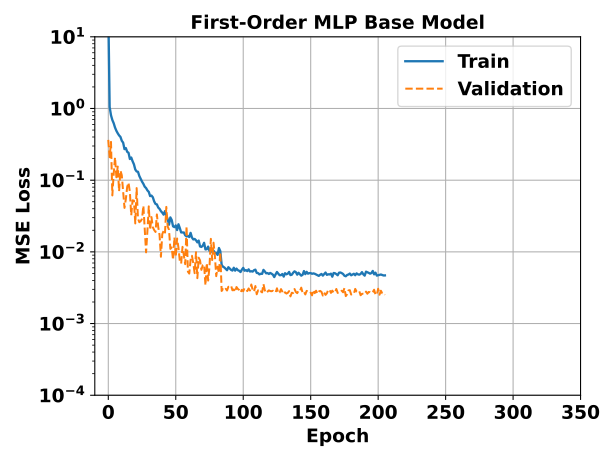

The file beside this chart, header and first rows:
epoch, MLP_o1_Base - _step, MLP_o1_Base - _step__MIN, MLP_o1_Base - _step__MAX, MLP_o1_Base - train_loss_epoch, MLP_o1_Base - train_loss_epoch__MIN, MLP_o1_Base - train_loss_epoch__MAX, MLP_o1_Base - val_loss_epoch, MLP_o1_Base - val_loss_epoch__MIN, MLP_o1_Base - val_loss_epoch__MAX
0, 302.5, 302, 303, 24.02, 24.02, 24.02, 0.3649, 0.3649, 0.3649
1, 606.5, 606, 607, 1.047, 1.047, 1.047, 0.2092, 0.2092, 0.2092
2, 910.5, 910, 911, 0.8051, 0.8051, 0.8051, 0.3422, 0.3422, 0.3422
3, 1214, 1214, 1215, 0.6909, 0.6909, 0.6909, 0.06129, 0.06129, 0.06129
4, 1518, 1518, 1519, 0.6234, 0.6234, 0.6234, 0.1229, 0.1229, 0.1229
5, 1822, 1822, 1823, 0.5417, 0.5417, 0.5417, 0.2087, 0.2087, 0.2087
6, 2126, 2126, 2127, 0.4884, 0.4884, 0.4884, 0.1098, 0.1098, 0.1098
7, 2430, 2430, 2431, 0.451, 0.451, 0.451, 0.1548, 0.1548, 0.1548
8, 2734, 2734, 2735, 0.4213, 0.4213, 0.4213, 0.07014, 0.07014, 0.07014
9, 3038, 3038, 3039, 0.4019, 0.4019, 0.4019, 0.1361, 0.1361, 0.1361
10, 3342, 3342, 3343, 0.3547, 0.3547, 0.3547, 0.1174, 0.1174, 0.1174
11, 3646, 3646, 3647, 0.3337, 0.3337, 0.3337, 0.07061, 0.07061, 0.07061
12, 3950, 3950, 3951, 0.2713, 0.2713, 0.2713, 0.04108, 0.04108, 0.04108
13, 4254, 4254, 4255, 0.2803, 0.2803, 0.2803, 0.05446, 0.05446, 0.05446
14, 4558, 4558, 4559, 0.2489, 0.2489, 0.2489, 0.0807, 0.0807, 0.0807
15, 4862, 4862, 4863, 0.2413, 0.2413, 0.2413, 0.09251, 0.09251, 0.09251
16, 5166, 5166, 5167, 0.1976, 0.1976, 0.1976, 0.06798, 0.06798, 0.06798
17, 5470, 5470, 5471, 0.2069, 0.2069, 0.2069, 0.03242, 0.03242, 0.03242
18, 5774, 5774, 5775, 0.1837, 0.1837, 0.1837, 0.05237, 0.05237, 0.05237
19, 6078, 6078, 6079, 0.1664, 0.1664, 0.1664, 0.05179, 0.05179, 0.05179
20, 6382, 6382, 6383, 0.141, 0.141, 0.141, 0.02494, 0.02494, 0.02494
21, 6686, 6686, 6687, 0.1324, 0.1324, 0.1324, 0.07756, 0.07756, 0.07756
22, 6990, 6990, 6991, 0.1309, 0.1309, 0.1309, 0.02914, 0.02914, 0.02914
23, 7294, 7294, 7295, 0.1144, 0.1144, 0.1144, 0.02593, 0.02593, 0.02593
24, 7598, 7598, 7599, 0.1045, 0.1045, 0.1045, 0.02686, 0.02686, 0.02686
25, 7902, 7902, 7903, 0.09549, 0.09549, 0.09549, 0.02892, 0.02892, 0.02892
26, 8206, 8206, 8207, 0.08888, 0.08888, 0.08888, 0.04405, 0.04405, 0.04405
27, 8510, 8510, 8511, 0.08112, 0.08112, 0.08112, 0.02013, 0.02013, 0.02013
28, 8814, 8814, 8815, 0.07763, 0.07763, 0.07763, 0.00985, 0.00985, 0.00985
29, 9118, 9118, 9119, 0.07199, 0.07199, 0.07199, 0.01974, 0.01974, 0.01974
30, 9422, 9422, 9423, 0.06867, 0.06867, 0.06867, 0.04312, 0.04312, 0.04312
31, 9726, 9726, 9727, 0.06003, 0.06003, 0.06003, 0.02035, 0.02035, 0.02035
32, 10030, 10030, 10031, 0.06098, 0.06098, 0.06098, 0.03057, 0.03057, 0.03057
33, 10334, 10334, 10335, 0.05777, 0.05777, 0.05777, 0.02203, 0.02203, 0.02203
34, 10638, 10638, 10639, 0.0506, 0.0506, 0.0506, 0.0202, 0.0202, 0.0202
35, 10942, 10942, 10943, 0.04656, 0.04656, 0.04656, 0.01896, 0.01896, 0.01896
36, 11246, 11246, 11247, 0.04595, 0.04595, 0.04595, 0.03327, 0.03327, 0.03327
37, 11550, 11550, 11551, 0.04153, 0.04153, 0.04153, 0.02223, 0.02223, 0.02223
38, 11854, 11854, 11855, 0.03978, 0.03978, 0.03978, 0.01712, 0.01712, 0.01712
39, 12158, 12158, 12159, 0.03696, 0.03696, 0.03696, 0.00855, 0.00855, 0.00855
40, 12462, 12462, 12463, 0.03523, 0.03523, 0.03523, 0.01765, 0.01765, 0.01765
41, 12766, 12766, 12767, 0.03306, 0.03306, 0.03306, 0.01964, 0.01964, 0.01964
42, 13070, 13070, 13071, 0.03697, 0.03697, 0.03697, 0.01808, 0.01808, 0.01808
43, 13374, 13374, 13375, 0.03219, 0.03219, 0.03219, 0.04238, 0.04238, 0.04238
44, 13678, 13678, 13679, 0.02862, 0.02862, 0.02862, 0.02263, 0.02263, 0.02263
45, 13982, 13982, 13983, 0.02395, 0.02395, 0.02395, 0.0203, 0.0203, 0.0203
46, 14286, 14286, 14287, 0.03023, 0.03023, 0.03023, 0.01101, 0.01101, 0.01101
47, 14590, 14590, 14591, 0.02782, 0.02782, 0.02782, 0.01152, 0.01152, 0.01152
48, 14894, 14894, 14895, 0.02271, 0.02271, 0.02271, 0.007718, 0.007718, 0.007718
49, 15198, 15198, 15199, 0.02215, 0.02215, 0.02215, 0.0159, 0.0159, 0.0159
50, 15502, 15502, 15503, 0.02337, 0.02337, 0.02337, 0.008477, 0.008477, 0.008477
51, 15806, 15806, 15807, 0.02016, 0.02016, 0.02016, 0.01536, 0.01536, 0.01536
52, 16110, 16110, 16111, 0.02426, 0.02426, 0.02426, 0.01141, 0.01141, 0.01141
53, 16414, 16414, 16415, 0.02146, 0.02146, 0.02146, 0.007499, 0.007499, 0.007499
54, 16718, 16718, 16719, 0.01867, 0.01867, 0.01867, 0.006871, 0.006871, 0.006871
55, 17022, 17022, 17023, 0.01864, 0.01864, 0.01864, 0.01174, 0.01174, 0.01174
56, 17326, 17326, 17327, 0.01864, 0.01864, 0.01864, 0.008849, 0.008849, 0.008849
57, 17630, 17630, 17631, 0.01704, 0.01704, 0.01704, 0.006739, 0.006739, 0.006739
58, 17934, 17934, 17935, 0.01642, 0.01642, 0.01642, 0.02273, 0.02273, 0.02273
59, 18238, 18238, 18239, 0.01666, 0.01666, 0.01666, 0.005301, 0.005301, 0.005301
... 146 more rows
